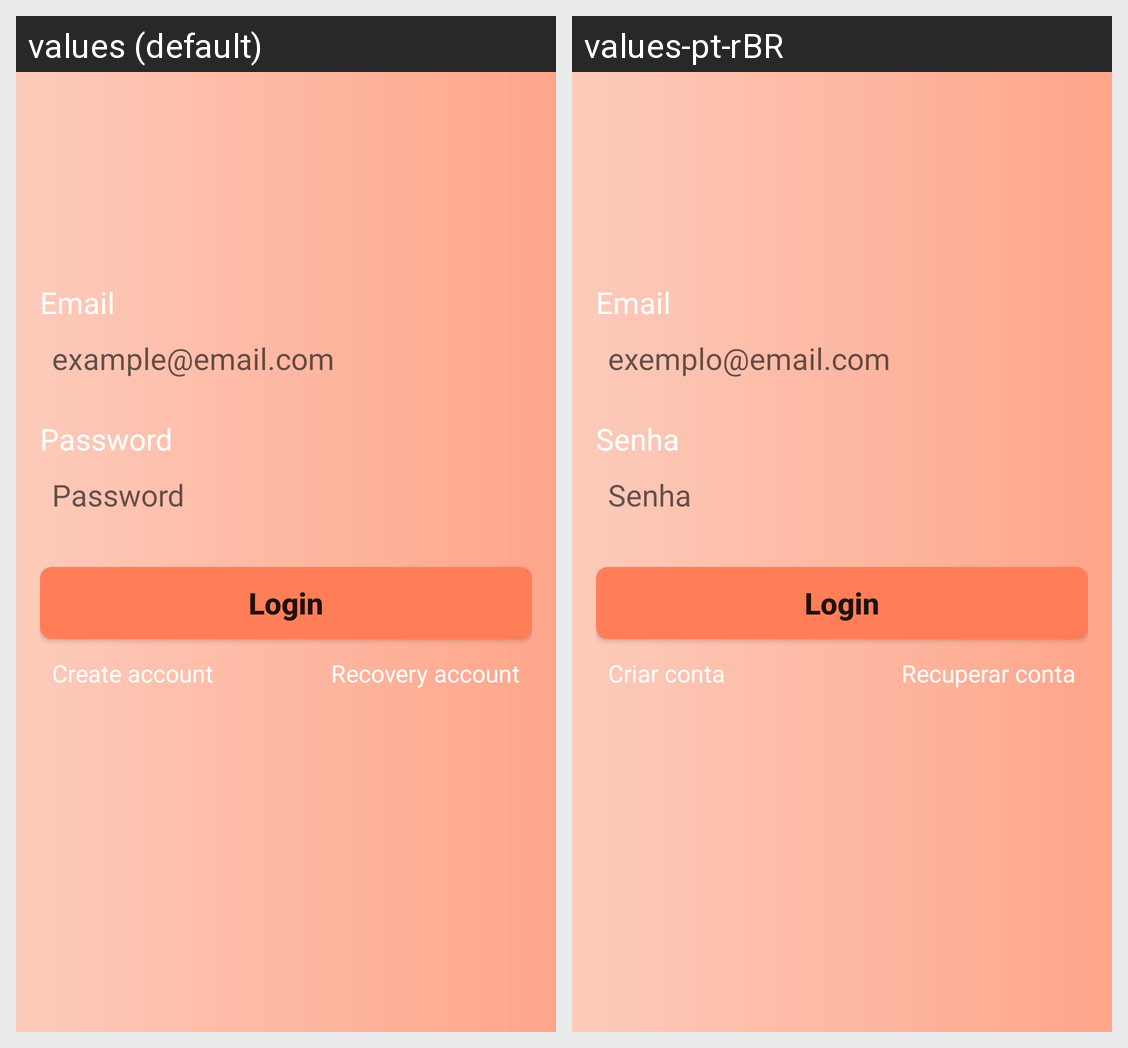

For this localized Android screen grid, give each drawn string resource with its value in every locale shown.
Android screen res/layout/fragment_login.xml rendered under 2 locales, left to right: values (default), values-pt-rBR. Device: Nexus 5 (rendered at 1080×1920; each locale shown at half size, 540×960, under a caption strip naming it); theme Theme.MedicineOrganizer.
Strings drawn on this screen, with the default value and each locale's value (text and hints the layout hard-codes, and strings that could not be matched under every locale, appear in the picture but are not listed):

prompt_email
  values: Email
  values-pt-rBR: Email  [not translated; the default value is used]

example_email
  values: example@email.com
  values-pt-rBR: exemplo@email.com

prompt_password
  values: Password
  values-pt-rBR: Senha

login
  values: Login
  values-pt-rBR: Login  [not translated; the default value is used]

create_account
  values: Create account
  values-pt-rBR: Criar conta

recovery_account
  values: Recovery account
  values-pt-rBR: Recuperar conta
